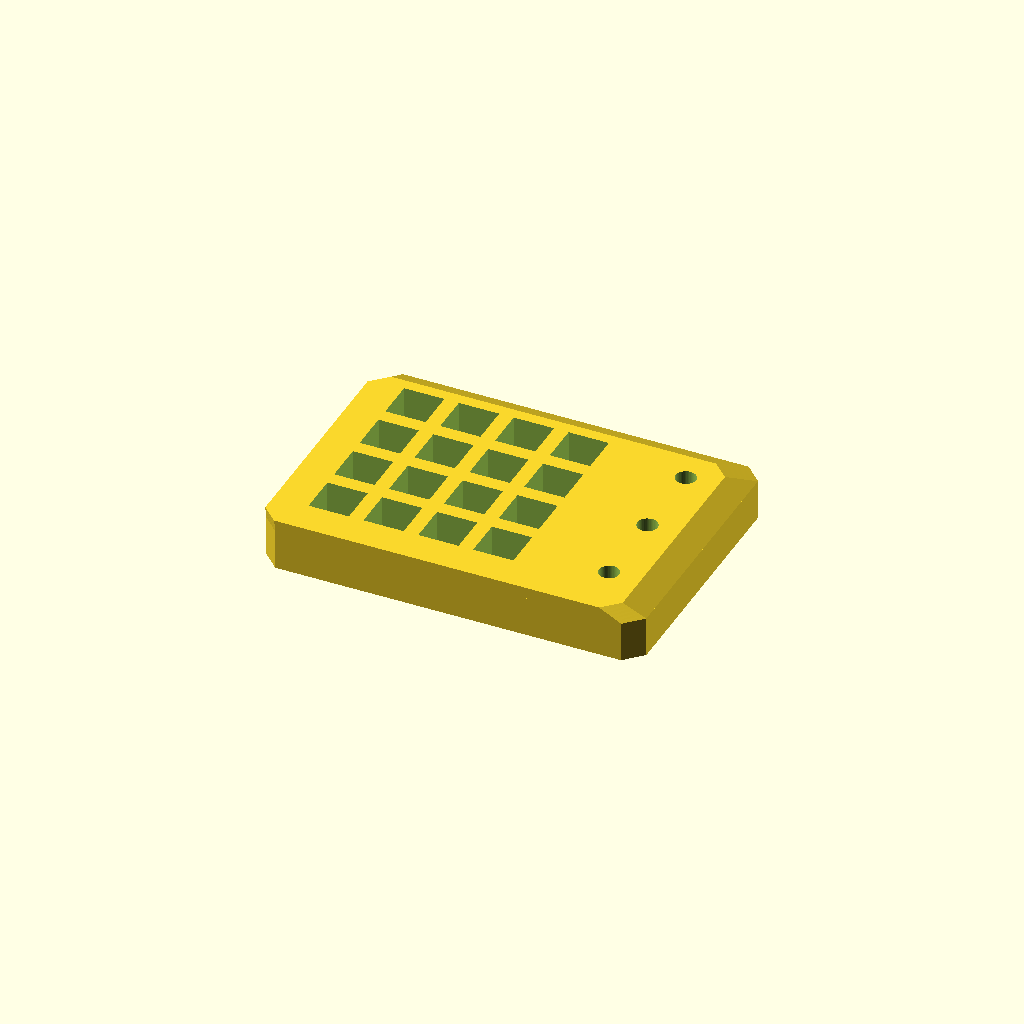
Cell 1: rendered with the file's own defaults.
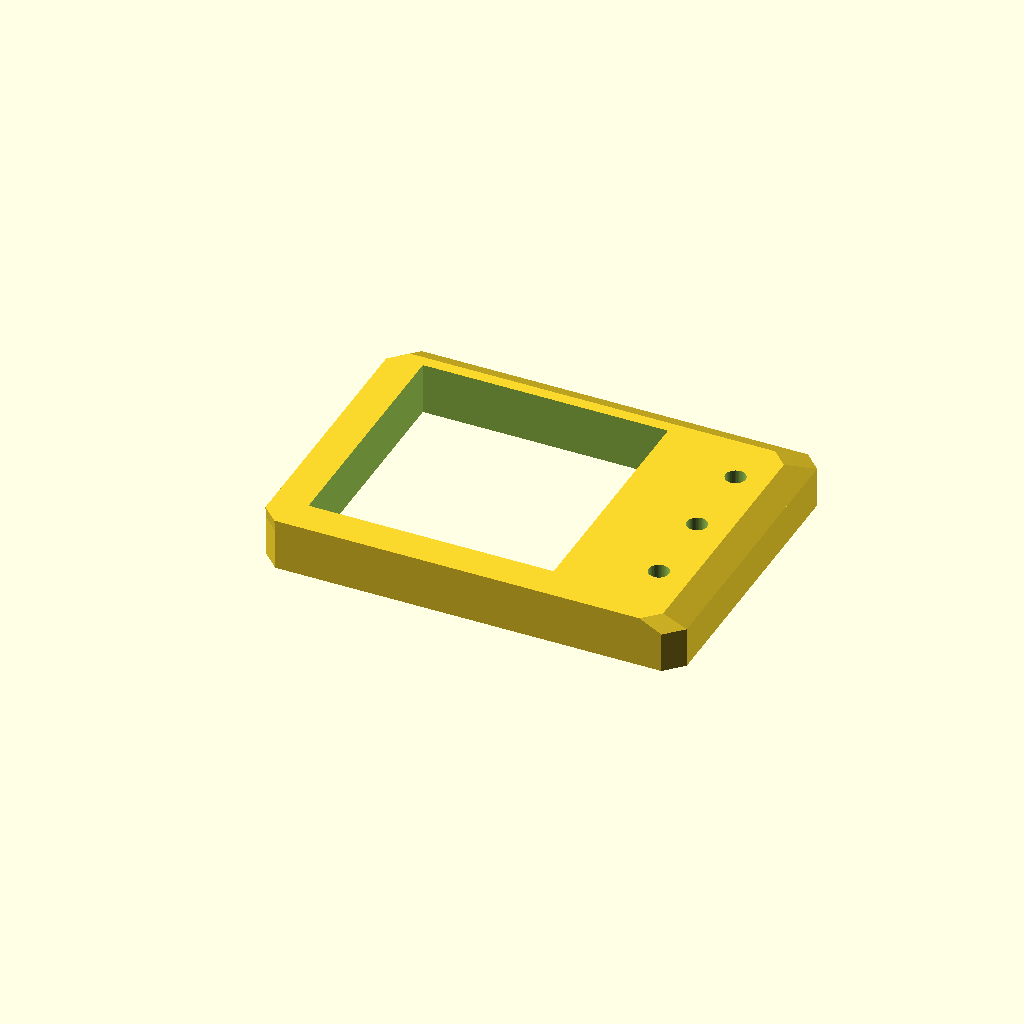
Cell 2: the same model with switch_hole = 28.
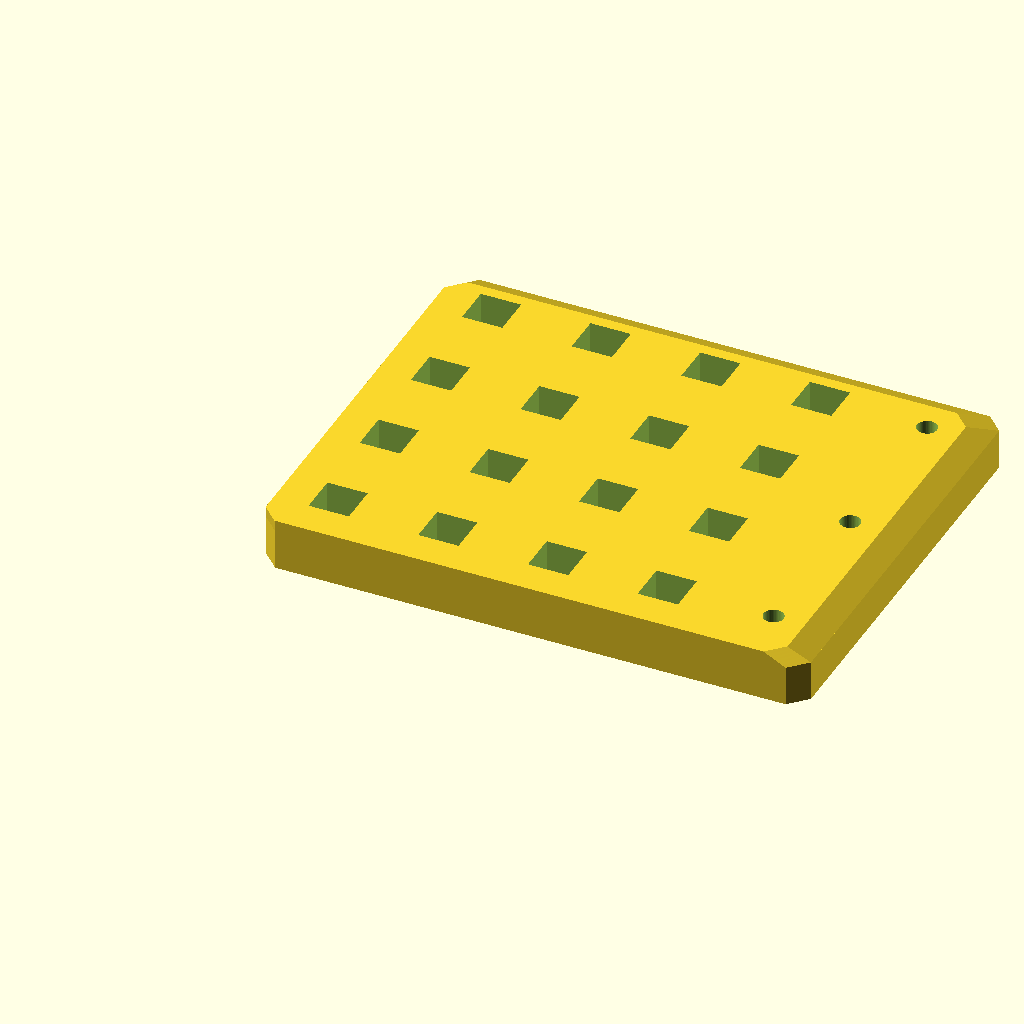
Cell 3: the same model with switch_pitch = 38.1.
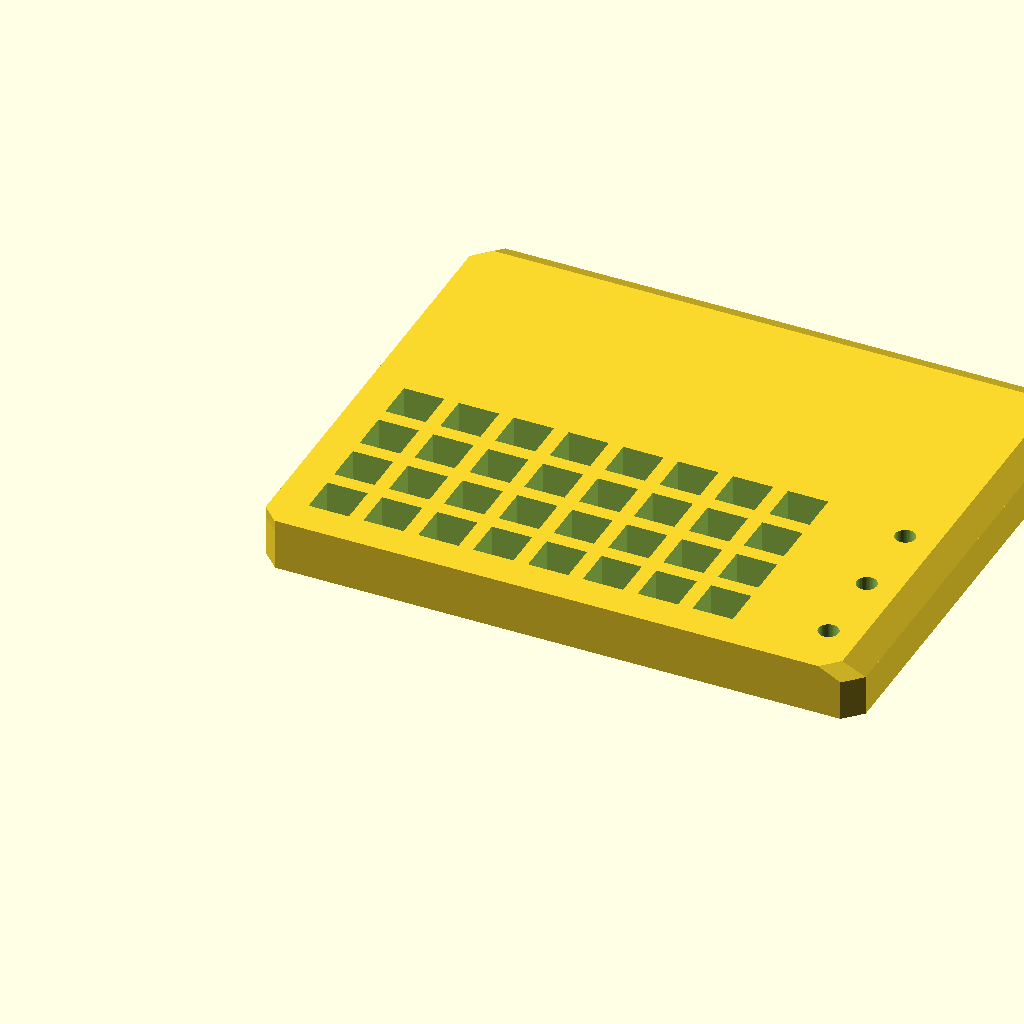
Cell 4: grid_cols = 8 (everything else at default).
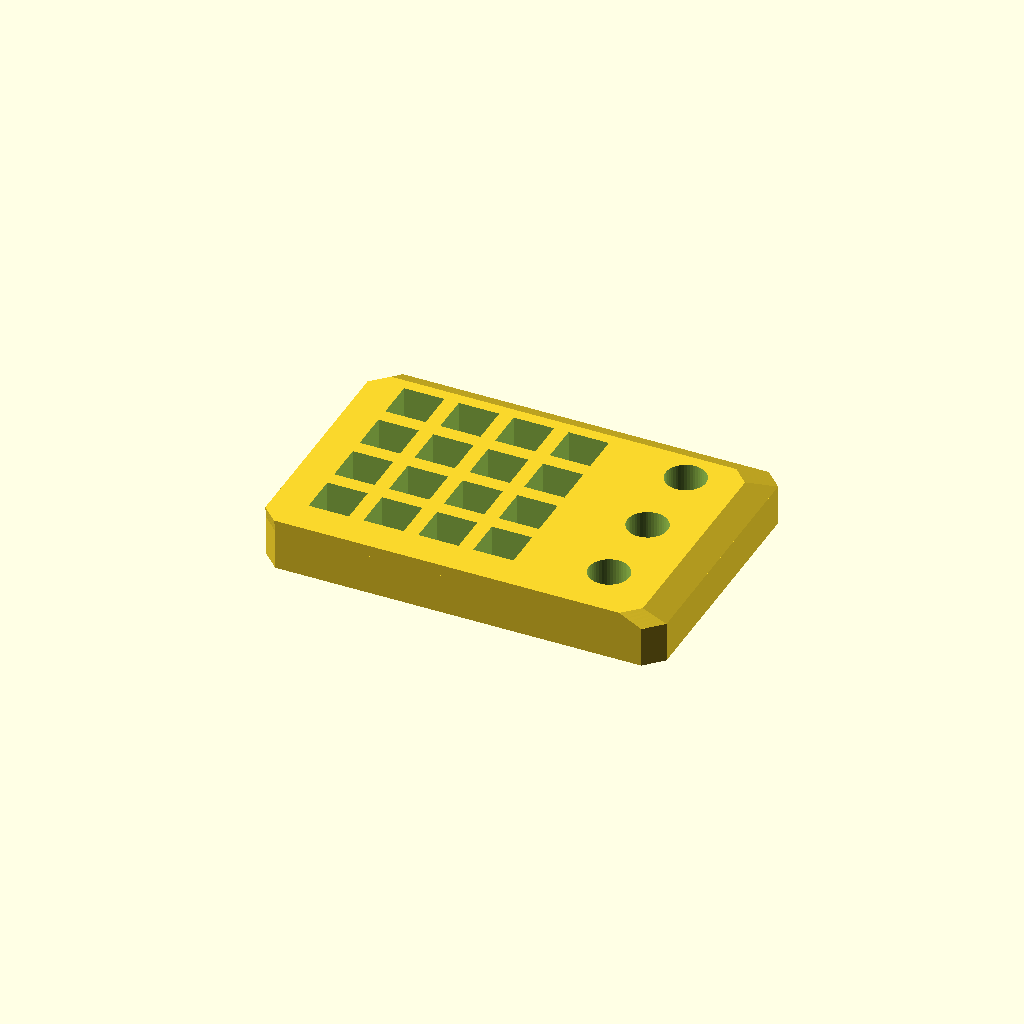
Cell 5: encoder_d = 14 (everything else at default).
All cells are drawn from one camera (rotation 55°, 0°, 25°, orthographic, colour scheme Cornfield), so only the parameter changes between them.
OpenSCAD source file case/case_v3_top.scad:
// Stream Deck Macro — top plate v3
// Outer shell style inspired by "MisteRdeck / Ocreeb DIY Macro Keypad"
// (printables.com) — rebuilt as fresh parametric geometry (not scaled from
// their mesh) so the corner chamfer / edge bevel stays a clean, uniform
// angle instead of distorting under non-uniform stretching.

// ---- Our target layout ----
switch_hole   = 14;
switch_pitch  = 19.05;
grid_cols     = 4;
grid_rows     = 4;
grid_span     = (grid_cols - 1) * switch_pitch + switch_hole; // 71.15

encoder_d     = 7;       // placeholder — confirm with calipers before printing final
encoder_count = 3;
encoder_gap   = 30;

margin = 12;

// ---- Shell style ----
corner_chamfer = 6;   // diagonal cut on each of the 4 corners
body_height    = 14;  // main straight wall height
bevel_height   = 4;   // top tapered collar height
bevel_inset    = 4;   // how far the top face is inset from the outer wall

plate_w = margin*2 + grid_span + encoder_gap + encoder_d;
plate_d = margin*2 + grid_span;

module chamfered_rect(w, d, c) {
    polygon(points = [
        [c, 0], [w - c, 0],
        [w, c], [w, d - c],
        [w - c, d], [c, d],
        [0, d - c], [0, c]
    ]);
}

module shell() {
    // straight body
    linear_extrude(height = body_height)
        chamfered_rect(plate_w, plate_d, corner_chamfer);
    // tapered top collar (the "angular smoothing" edge)
    translate([0, 0, body_height])
        linear_extrude(height = bevel_height,
                       scale = [(plate_w - 2*bevel_inset) / plate_w,
                                (plate_d - 2*bevel_inset) / plate_d])
            chamfered_rect(plate_w, plate_d, corner_chamfer);
}

module new_switch_grid(origin_x, origin_y) {
    for (row = [0 : grid_rows - 1])
        for (col = [0 : grid_cols - 1])
            translate([origin_x + col*switch_pitch, origin_y + row*switch_pitch, -2])
                linear_extrude(height = body_height + bevel_height + 4)
                    square(switch_hole, center = true);
}

module new_encoder_column(origin_x, origin_y, grid_height) {
    spacing = grid_height / (encoder_count - 1);
    for (i = [0 : encoder_count - 1])
        translate([origin_x, origin_y + i*spacing, -2])
            linear_extrude(height = body_height + bevel_height + 4)
                circle(d = encoder_d, $fn = 48);
}

grid_origin_x = margin + switch_hole/2;
grid_origin_y = margin + switch_hole/2;
grid_height_span = (grid_rows - 1) * switch_pitch;
encoder_x = grid_origin_x + (grid_cols - 1)*switch_pitch + switch_hole/2 + encoder_gap;

difference() {
    shell();
    new_switch_grid(grid_origin_x, grid_origin_y);
    new_encoder_column(encoder_x, grid_origin_y, grid_height_span);
}
Customizer parameters (derived from the source; name, type, default, range or options):
switch_hole: number, default 14
switch_pitch: number, default 19.05
grid_cols: number, default 4
grid_rows: number, default 4
encoder_d: number, default 7
encoder_count: number, default 3
encoder_gap: number, default 30
margin: number, default 12
corner_chamfer: number, default 6
body_height: number, default 14
bevel_height: number, default 4
bevel_inset: number, default 4
